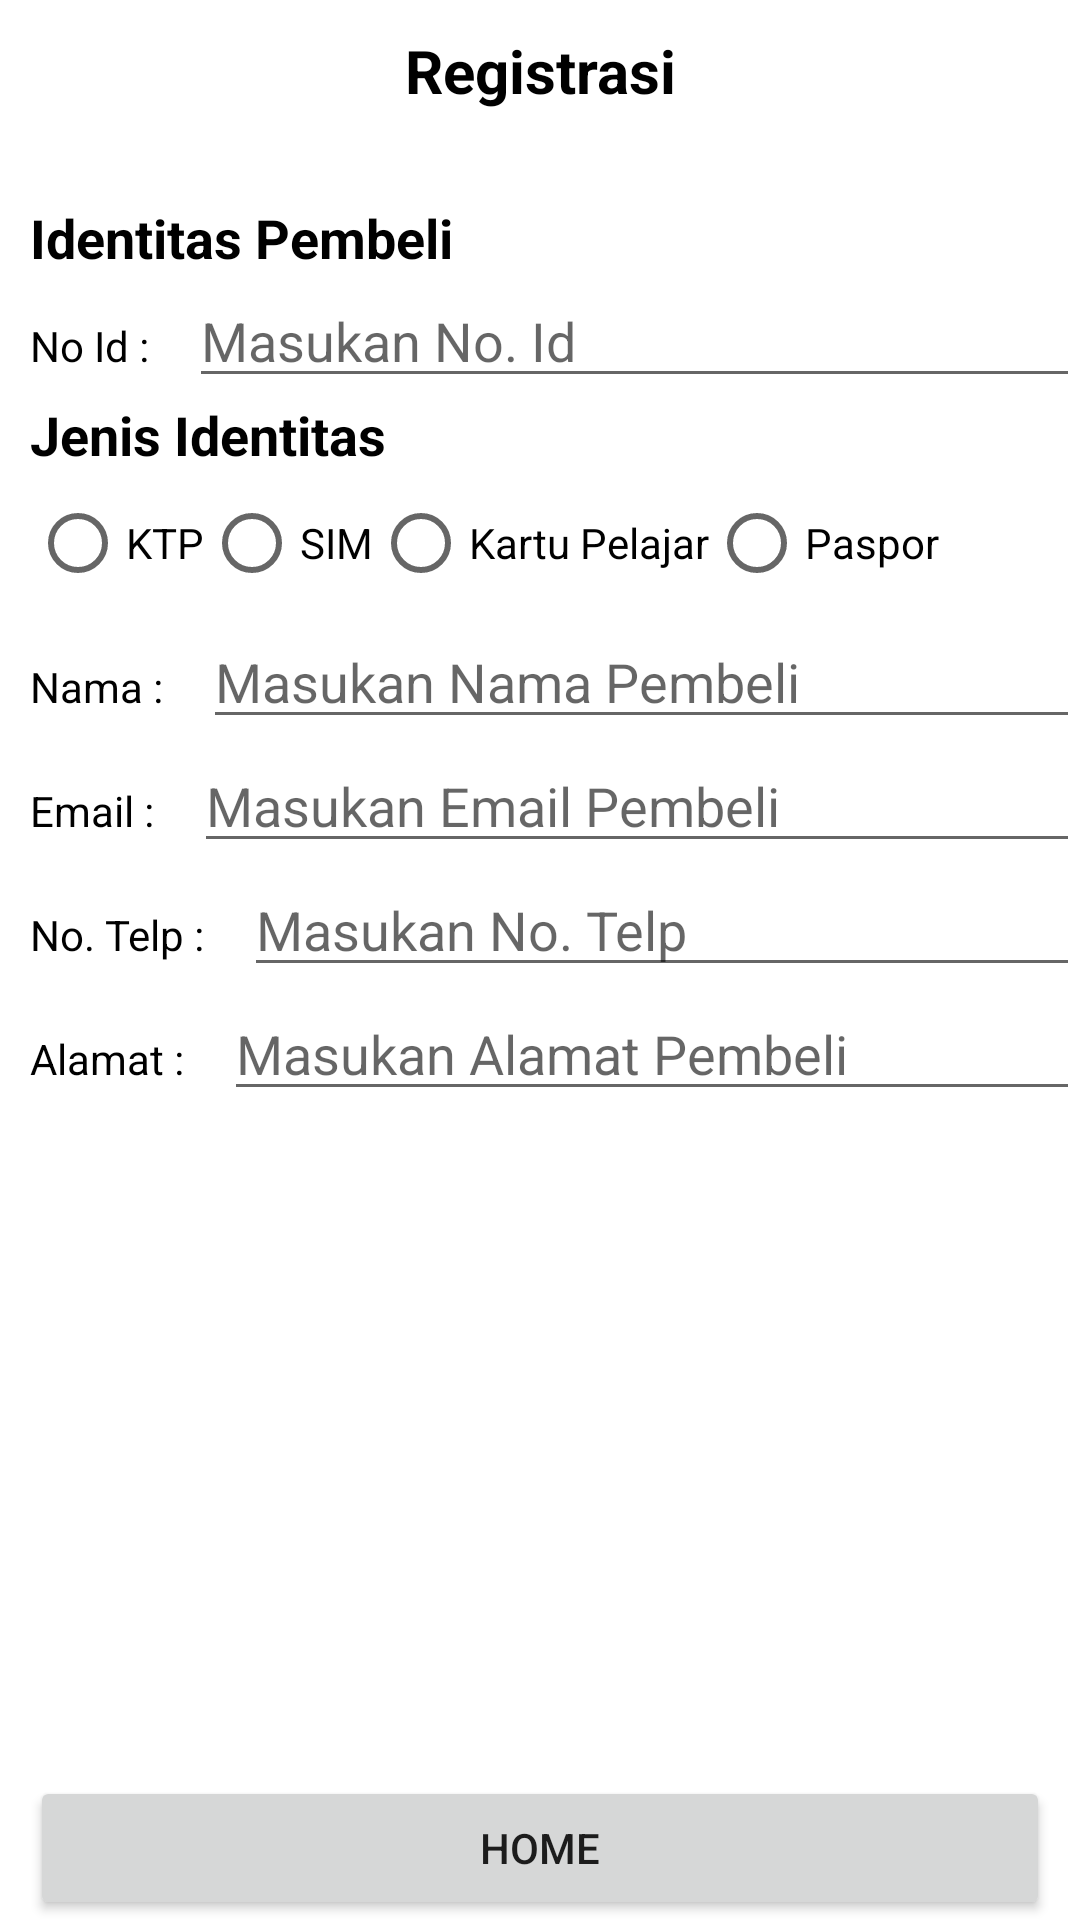

Here is an Android app screen rendered from its layout file. Give the layout XML and the strings, colors and styles it references.
<!-- AndroidManifest.xml: application theme Theme.RaditCommerce -->
<!-- res/layout/activity_regis.xml -->
<?xml version="1.0" encoding="utf-8"?>
<androidx.constraintlayout.widget.ConstraintLayout xmlns:android="http://schemas.android.com/apk/res/android"
    xmlns:app="http://schemas.android.com/apk/res-auto"
    xmlns:tools="http://schemas.android.com/tools"
    android:layout_width="match_parent"
    android:layout_height="match_parent"
    tools:context=".MainActivity">

    <androidx.core.widget.NestedScrollView
        android:id="@+id/nestedScrollView"
        android:layout_width="0dp"
        android:layout_height="0dp"
        app:layout_constraintBottom_toTopOf="@+id/btnhome"
        app:layout_constraintEnd_toEndOf="parent"
        app:layout_constraintStart_toStartOf="parent"
        app:layout_constraintTop_toTopOf="parent">

        <LinearLayout
            android:layout_width="match_parent"
            android:layout_height="wrap_content"
            android:orientation="vertical">

            <TextView
                android:layout_width="match_parent"
                android:layout_height="wrap_content"
                android:layout_marginRight="10dp"
                android:layout_marginLeft="10dp"
                android:layout_marginTop="10dp"
                android:text="Registrasi"
                android:textAlignment="center"
                android:textColor="@color/black"
                android:textStyle="bold"
                android:textSize="20dp" />


            <TextView
                android:layout_width="match_parent"
                android:layout_height="wrap_content"
                android:layout_marginRight="10dp"
                android:layout_marginLeft="10dp"
                android:layout_marginTop="30dp"
                android:text="Identitas Pembeli"
                android:textSize="18sp"
                android:textStyle="bold"
                android:textColor="@color/black"/>

            <LinearLayout
                android:layout_width="match_parent"
                android:layout_height="wrap_content"
                android:orientation="horizontal">

                <TextView
                    android:layout_width="wrap_content"
                    android:layout_height="wrap_content"
                    android:layout_marginRight="10dp"
                    android:layout_marginLeft="10dp"
                    android:text="No Id : "
                    android:textColor="@color/black"/>

                <EditText
                    android:id="@+id/et_no_id"
                    android:layout_width="0dp"
                    android:layout_height="wrap_content"
                    android:layout_weight="1"
                    android:hint="Masukan No. Id"
                    android:inputType="number" />
            </LinearLayout>

            <TextView
                android:layout_width="wrap_content"
                android:layout_height="wrap_content"
                android:layout_marginRight="10dp"
                android:layout_marginLeft="10dp"
                android:text="Jenis Identitas"
                android:textStyle="bold"
                android:textSize="18dp"
                android:textColor="@color/black"/>

            <RadioGroup
                android:id="@+id/rg_identitas"
                android:layout_width="match_parent"
                android:layout_height="wrap_content"
                android:layout_marginRight="10dp"
                android:layout_marginLeft="10dp"
                android:orientation="horizontal">

                <RadioButton
                    android:id="@+id/rb_ktp"
                    android:layout_width="wrap_content"
                    android:layout_height="wrap_content"
                    android:text="KTP" />

                <RadioButton
                    android:id="@+id/rb_sim"
                    android:layout_width="wrap_content"
                    android:layout_height="wrap_content"
                    android:text="SIM" />

                <RadioButton
                    android:id="@+id/rb_pelajar"
                    android:layout_width="wrap_content"
                    android:layout_height="wrap_content"
                    android:text="Kartu Pelajar" />

                <RadioButton
                    android:id="@+id/rb_paspor"
                    android:layout_width="wrap_content"
                    android:layout_height="wrap_content"
                    android:text="Paspor" />
            </RadioGroup>

            <LinearLayout
                android:layout_width="match_parent"
                android:layout_height="wrap_content"
                android:orientation="horizontal">

                <TextView
                    android:layout_width="wrap_content"
                    android:layout_height="wrap_content"
                    android:layout_marginRight="10dp"
                    android:layout_marginLeft="10dp"
                    android:text="Nama : "
                    android:textColor="@color/black"/>

                <EditText
                    android:id="@+id/et_nama_pembeli"
                    android:layout_width="0dp"
                    android:layout_height="wrap_content"
                    android:layout_weight="1"
                    android:hint="Masukan Nama Pembeli"
                    android:inputType="textPersonName"
                    />
            </LinearLayout>

            <LinearLayout
                android:layout_width="match_parent"
                android:layout_height="wrap_content"
                android:orientation="horizontal">

                <TextView
                    android:layout_width="wrap_content"
                    android:layout_height="wrap_content"
                    android:layout_marginRight="10dp"
                    android:layout_marginLeft="10dp"
                    android:text="Email : "
                    android:textColor="@color/black"/>

                <EditText
                    android:id="@+id/et_email_pembeli"
                    android:layout_width="0dp"
                    android:layout_height="wrap_content"
                    android:layout_weight="1"
                    android:hint="Masukan Email Pembeli"
                    android:inputType="textEmailAddress" />
            </LinearLayout>
            <LinearLayout
                android:layout_width="match_parent"
                android:layout_height="wrap_content"
                android:orientation="horizontal">

                <TextView
                    android:layout_width="wrap_content"
                    android:layout_height="wrap_content"
                    android:layout_marginRight="10dp"
                    android:layout_marginLeft="10dp"
                    android:text="No. Telp : "
                    android:textColor="@color/black"/>

                <EditText
                    android:id="@+id/et_no_telp_pembeli"
                    android:layout_width="0dp"
                    android:layout_height="wrap_content"
                    android:layout_weight="1"
                    android:hint="Masukan No. Telp"
                    android:inputType="phone" />
            </LinearLayout>

            <LinearLayout
                android:layout_width="match_parent"
                android:layout_height="wrap_content"
                android:orientation="horizontal">

                <TextView
                    android:layout_width="wrap_content"
                    android:layout_height="wrap_content"
                    android:layout_marginRight="10dp"
                    android:layout_marginLeft="10dp"
                    android:text="Alamat : "
                    android:textColor="@color/black"/>

                <EditText
                    android:id="@+id/et_alamat_pembeli"
                    android:layout_width="0dp"
                    android:layout_height="wrap_content"
                    android:layout_weight="1"
                    android:hint="Masukan Alamat Pembeli"
                    android:inputType="textPostalAddress" />
            </LinearLayout>
        </LinearLayout>
    </androidx.core.widget.NestedScrollView>

    <Button
        android:id="@+id/btnhome"
        android:layout_width="match_parent"
        android:layout_height="wrap_content"
        android:text="Home"
        android:layout_marginRight="10dp"
        android:layout_marginLeft="10dp"
        app:layout_constraintBottom_toBottomOf="parent"
        app:layout_constraintEnd_toEndOf="parent"
        app:layout_constraintStart_toStartOf="parent" />


</androidx.constraintlayout.widget.ConstraintLayout>
<!-- resources referenced by this layout -->
<resources>
  <style name="Theme.RaditCommerce" parent="Theme.MaterialComponents.DayNight.DarkActionBar">
          
          <item name="colorPrimary">@color/purple_500</item>
          <item name="colorPrimaryVariant">@color/purple_700</item>
          <item name="colorOnPrimary">@color/white</item>
          
          <item name="colorSecondary">@color/teal_200</item>
          <item name="colorSecondaryVariant">@color/teal_700</item>
          <item name="colorOnSecondary">@color/black</item>
          
          <item name="android:statusBarColor">?attr/colorPrimaryVariant</item>
          
      </style>
  <!-- not gathered from this repository: default colours our renderer supplied (Android Studio template values) -->
  <color name="purple_500">#FF6200EE</color>
  <color name="purple_700">#FF3700B3</color>
  <color name="teal_200">#FF03DAC5</color>
  <color name="teal_700">#FF018786</color>
  <color name="black">#FF000000</color>
  <color name="white">#FFFFFFFF</color>
</resources>
